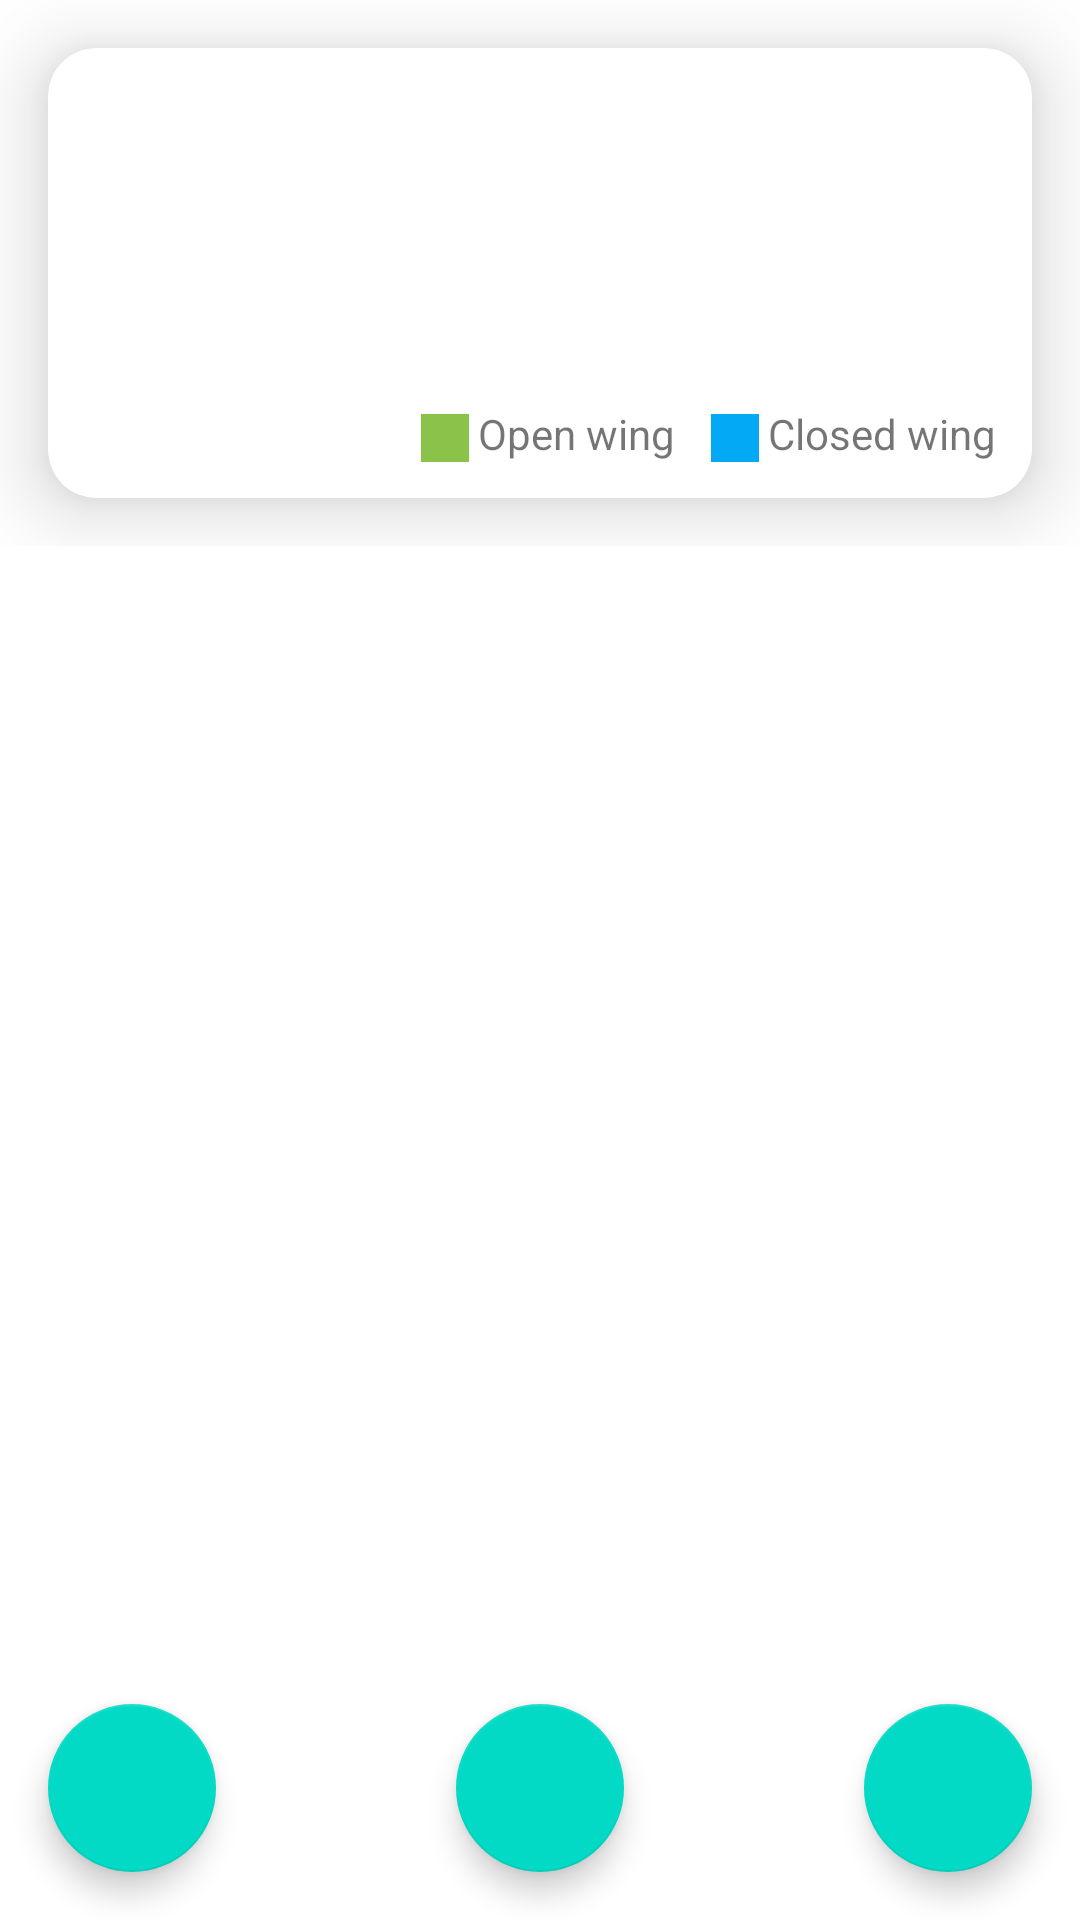

The Android layout XML behind this screen, and the referenced resources:
<!-- AndroidManifest.xml: application theme Theme.BitsaApp -->
<!-- res/layout/activity_main.xml -->
<?xml version="1.0" encoding="utf-8"?>
<androidx.constraintlayout.widget.ConstraintLayout xmlns:android="http://schemas.android.com/apk/res/android"
    xmlns:app="http://schemas.android.com/apk/res-auto"
    xmlns:tools="http://schemas.android.com/tools"
    android:layout_width="match_parent"
    android:layout_height="match_parent"
    android:orientation="vertical"
    tools:context=".presenter.views.MainActivity">

    <ScrollView
        android:layout_width="match_parent"
        android:layout_height="@dimen/spacing_empty"
        app:layout_constraintBottom_toTopOf="@+id/floating_reset"
        android:layout_marginBottom="@dimen/spacing_large"
        app:layout_constraintEnd_toEndOf="parent"
        app:layout_constraintTop_toTopOf="parent">

        <LinearLayout
            android:layout_width="match_parent"
            android:layout_height="wrap_content"
            android:orientation="vertical">

            <androidx.cardview.widget.CardView
                android:layout_width="match_parent"
                android:layout_height="@dimen/information_card_height"
                android:layout_margin="@dimen/spacing_large"
                app:cardCornerRadius="@dimen/spacing_large"
                app:cardElevation="@dimen/spacing_large">

                <androidx.constraintlayout.widget.ConstraintLayout
                    android:layout_width="match_parent"
                    android:layout_height="match_parent"
                    android:padding="@dimen/spacing_medium">

                    <LinearLayout
                        android:layout_width="wrap_content"
                        android:layout_height="wrap_content"
                        android:orientation="vertical"
                        app:layout_constraintStart_toStartOf="parent"
                        app:layout_constraintTop_toTopOf="parent">

                        <TextView
                            android:id="@+id/textView_open_windows"
                            android:layout_width="wrap_content"
                            android:layout_height="wrap_content"
                            android:textColor="@color/secondaryTextColor"
                            tools:text="@string/open_windows" />

                        <TextView
                            android:id="@+id/textVIew_closed_windows"
                            android:layout_width="wrap_content"
                            android:layout_height="wrap_content"
                            android:layout_marginTop="@dimen/spacing_micro"
                            android:textColor="@color/secondaryTextColor"
                            tools:text="@string/closed_windows" />

                        <TextView
                            android:id="@+id/textView_open_right_windows"
                            android:layout_width="wrap_content"
                            android:layout_height="wrap_content"
                            android:textColor="@color/secondaryTextColor"
                            tools:text="@string/open_right_windows" />

                        <TextView
                            android:id="@+id/textView_open_left_windows"
                            android:layout_width="wrap_content"
                            android:layout_height="wrap_content"
                            android:textColor="@color/secondaryTextColor"
                            tools:text="@string/open_left_windows" />
                    </LinearLayout>

                    <View
                        android:id="@+id/view_aux_open_door"
                        android:layout_width="@dimen/spacing_large"
                        android:layout_height="@dimen/spacing_large"
                        android:layout_marginEnd="@dimen/spacing_micro"
                        android:background="@color/open_window"
                        app:layout_constraintBottom_toBottomOf="@+id/textView_aux_open_wing"
                        app:layout_constraintEnd_toStartOf="@+id/textView_aux_open_wing" />

                    <TextView
                        android:id="@+id/textView_aux_open_wing"
                        android:layout_width="wrap_content"
                        android:layout_height="wrap_content"
                        android:layout_marginEnd="@dimen/spacing_medium"
                        android:text="@string/open_wing"
                        app:layout_constraintBottom_toBottomOf="@+id/view_aux_closed_wing"
                        app:layout_constraintEnd_toStartOf="@+id/view_aux_closed_wing" />

                    <TextView
                        android:id="@+id/textView_aux_closed_wing"
                        android:layout_width="wrap_content"
                        android:layout_height="wrap_content"
                        android:text="@string/closed_wing"
                        app:layout_constraintBottom_toBottomOf="parent"
                        app:layout_constraintEnd_toEndOf="parent" />

                    <View
                        android:id="@+id/view_aux_closed_wing"
                        android:layout_width="@dimen/spacing_large"
                        android:layout_height="@dimen/spacing_large"
                        android:layout_marginEnd="@dimen/spacing_micro"
                        android:background="@color/closed_window"
                        app:layout_constraintBottom_toBottomOf="parent"
                        app:layout_constraintEnd_toStartOf="@+id/textView_aux_closed_wing" />

                </androidx.constraintlayout.widget.ConstraintLayout>
            </androidx.cardview.widget.CardView>

            <androidx.recyclerview.widget.RecyclerView
                android:id="@+id/recyclerview_windows"
                android:layout_width="match_parent"
                android:layout_height="match_parent"
                tools:listitem="@layout/castle_window_item" />


        </LinearLayout>
    </ScrollView>

    <com.google.android.material.floatingactionbutton.FloatingActionButton
        android:id="@+id/floating_reset"
        android:layout_width="wrap_content"
        android:layout_height="wrap_content"
        android:layout_marginStart="@dimen/spacing_large"
        android:layout_marginBottom="@dimen/spacing_large"
        android:clickable="true"
        android:focusable="true"
        app:layout_constraintBottom_toBottomOf="parent"
        app:layout_constraintStart_toStartOf="parent"
        app:srcCompat="@drawable/icon_reset_24"
        app:tint="@null" />

    <com.google.android.material.floatingactionbutton.FloatingActionButton
        android:id="@+id/floating_wins"
        android:layout_width="wrap_content"
        android:layout_height="wrap_content"
        android:layout_marginBottom="@dimen/spacing_large"
        android:clickable="true"
        android:focusable="true"
        app:layout_constraintBottom_toBottomOf="parent"
        app:layout_constraintEnd_toStartOf="@+id/floating_step_by_step"
        app:layout_constraintStart_toEndOf="@+id/floating_reset"
        app:srcCompat="@drawable/baseline_attach_money_24"
        app:tint="@null" />

    <com.google.android.material.floatingactionbutton.FloatingActionButton
        android:id="@+id/floating_step_by_step"
        android:layout_width="wrap_content"
        android:layout_height="wrap_content"
        android:layout_marginEnd="@dimen/spacing_large"
        android:layout_marginBottom="@dimen/spacing_large"
        android:clickable="true"
        android:focusable="true"
        app:layout_constraintBottom_toBottomOf="parent"
        app:layout_constraintEnd_toEndOf="parent"
        app:srcCompat="@drawable/baseline_skip_next_24"
        app:tint="@null" />

</androidx.constraintlayout.widget.ConstraintLayout>
<!-- res/layout/castle_window_item.xml (included above) -->
<?xml version="1.0" encoding="utf-8"?>
<androidx.cardview.widget.CardView xmlns:android="http://schemas.android.com/apk/res/android"
    xmlns:app="http://schemas.android.com/apk/res-auto"
    xmlns:tools="http://schemas.android.com/tools"
    android:layout_width="match_parent"
    android:layout_height="wrap_content"
    android:layout_margin="@dimen/spacing_large"
    app:cardCornerRadius="@dimen/spacing_medium"
    app:cardElevation="@dimen/spacing_standard">

    <androidx.constraintlayout.widget.ConstraintLayout
        android:layout_width="match_parent"
        android:layout_height="wrap_content">

        <RelativeLayout
            android:id="@+id/relativeLayout"
            android:layout_width="@dimen/spacing_empty"
            android:layout_height="@dimen/spacing_xhuge"
            android:background="@color/secondaryColor"
            app:layout_constraintEnd_toEndOf="parent"
            app:layout_constraintStart_toStartOf="parent"
            app:layout_constraintTop_toTopOf="parent">

            <TextView
                android:id="@+id/textView_numberWindow"
                android:layout_width="wrap_content"
                android:layout_height="wrap_content"
                android:layout_centerInParent="true"
                android:textColor="@color/primaryTextColor"
                android:textSize="@dimen/spacing_huge"
                android:textStyle="bold"
                tools:text="1" />
        </RelativeLayout>

        <LinearLayout
            android:layout_width="@dimen/width_window"
            android:layout_height="@dimen/height_window"
            android:layout_margin="@dimen/spacing_large"
            app:layout_constraintBottom_toBottomOf="parent"
            app:layout_constraintEnd_toEndOf="parent"
            app:layout_constraintStart_toStartOf="parent"
            app:layout_constraintTop_toBottomOf="@+id/relativeLayout">

            <View
                android:id="@+id/view_door_left"
                android:layout_width="match_parent"
                android:layout_height="match_parent"
                android:layout_weight="1"
                android:background="@color/closed_window" />

            <View
                android:layout_width="@dimen/spacing_micro"
                android:layout_height="match_parent" />

            <View
                android:id="@+id/view_door_right"
                android:layout_width="match_parent"
                android:layout_height="match_parent"
                android:layout_weight="1"
                android:background="@color/closed_window" />

        </LinearLayout>

    </androidx.constraintlayout.widget.ConstraintLayout>

</androidx.cardview.widget.CardView>
<!-- resources referenced by this layout -->
<resources>
  <color name="closed_window">#03a9f4</color>
  <color name="open_window">#8bc34a</color>
  <color name="primaryTextColor">#ffffff</color>
  <color name="secondaryColor">#ff9800</color>
  <color name="secondaryTextColor">#000000</color>
  <dimen name="height_window">70dp</dimen>
  <dimen name="information_card_height">150dp</dimen>
  <dimen name="spacing_empty">0dp</dimen>
  <dimen name="spacing_huge">32dp</dimen>
  <dimen name="spacing_large">16dp</dimen>
  <dimen name="spacing_medium">12dp</dimen>
  <dimen name="spacing_micro">3dp</dimen>
  <dimen name="spacing_standard">8dp</dimen>
  <dimen name="spacing_xhuge">40dp</dimen>
  <dimen name="width_window">150dp</dimen>
  <string name="closed_windows">"Closed windows: "</string>
  <string name="closed_wing">Closed wing</string>
  <string name="open_left_windows">"Open left windows: "</string>
  <string name="open_right_windows">"Open right windows: "</string>
  <string name="open_windows">"Open windows: "</string>
  <string name="open_wing">Open wing</string>
  <style name="Theme.BitsaApp" parent="Theme.MaterialComponents.DayNight.DarkActionBar">
          
          <item name="colorPrimary">@color/purple_500</item>
          <item name="colorPrimaryVariant">@color/purple_700</item>
          <item name="colorOnPrimary">@color/white</item>
          
          <item name="colorSecondary">@color/teal_200</item>
          <item name="colorSecondaryVariant">@color/teal_700</item>
          <item name="colorOnSecondary">@color/black</item>
          
          <item name="android:statusBarColor">?attr/colorPrimaryVariant</item>
          
      </style>
  <!-- not gathered from this repository: default colours our renderer supplied (Android Studio template values) -->
  <color name="purple_500">#FF6200EE</color>
  <color name="purple_700">#FF3700B3</color>
  <color name="teal_200">#FF03DAC5</color>
  <color name="teal_700">#FF018786</color>
  <color name="black">#FF000000</color>
  <color name="white">#FFFFFFFF</color>
</resources>
